Run: headless pygame with SDL's dummy video driver; simulated clock (each Clock.tick advances the game by its frame time, no real sleeping); random seed 0; keys injected as events and as key.get_pressed() state; no mouse input.
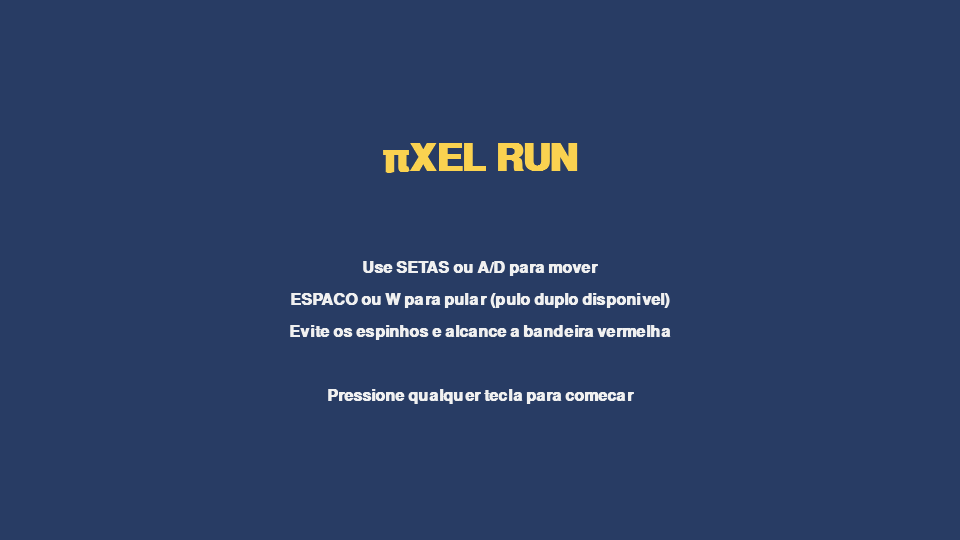
Frame 1 of 4 · flips 1–60 · no input
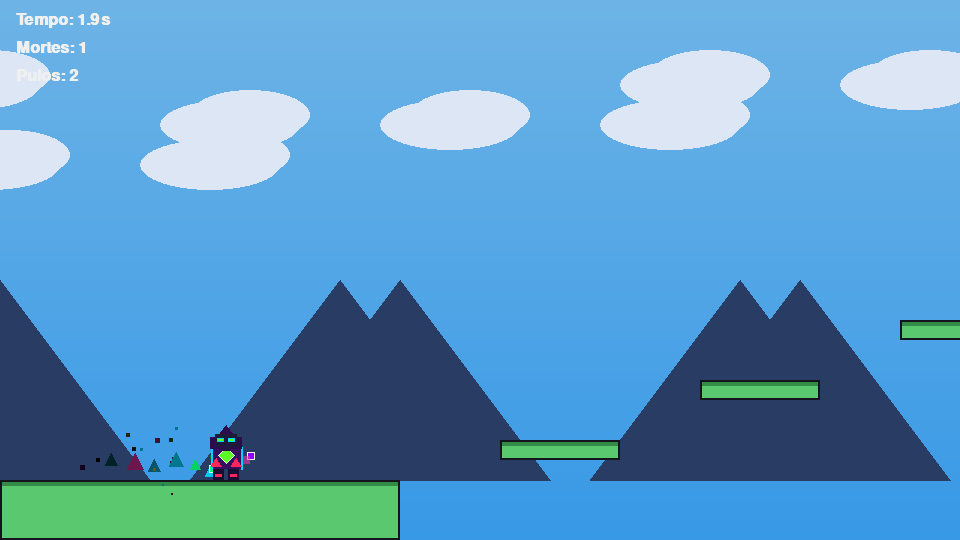
Frame 2 of 4 · flips 61–180 · tapped SPACE, RETURN · held RIGHT (→), D
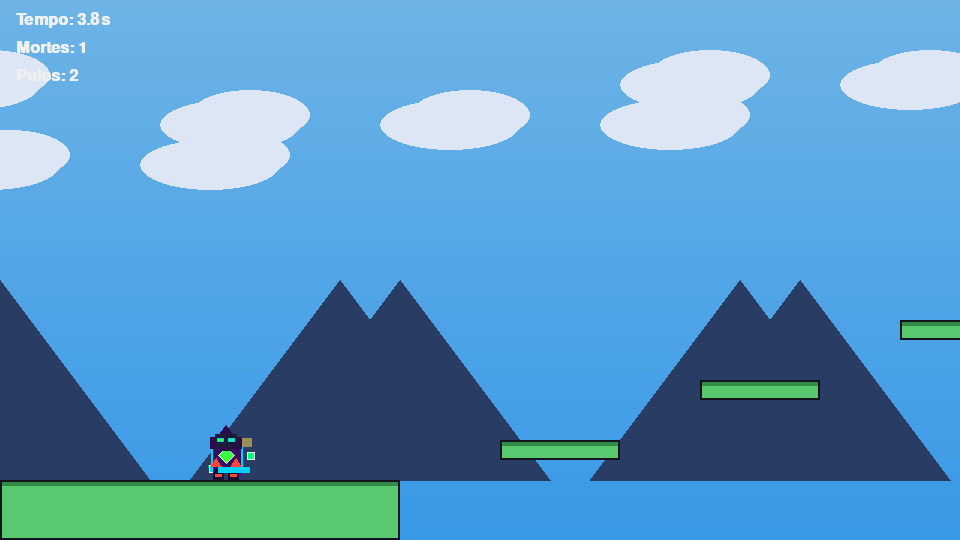
Frame 3 of 4 · flips 181–300 · held DOWN (↓), S
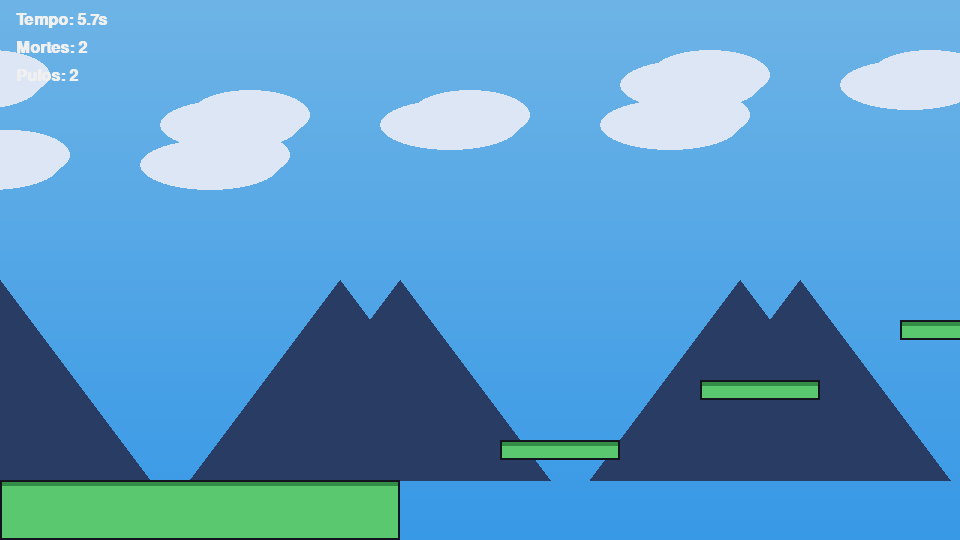
Frame 4 of 4 · flips 301–420 · held LEFT (←), A, UP (↑), W

The pygame program that drew these frames:

import math
import sys
import random

import pygame

pygame.init()

LARGURA, ALTURA = 960, 540
FPS = 60
GRAVIDADE = 0.8
FORCA_PULO = -15
VELOCIDADE = 6

BRANCO = (240, 240, 240)
PRETO = (20, 20, 30)
AZUL_CEU = (110, 180, 230)
AZUL_ESCURO = (40, 60, 100)
VERDE = (90, 200, 110)
VERDE_ESCURO = (50, 140, 70)
VERMELHO = (230, 80, 80)
AMARELO = (250, 210, 80)
LARANJA = (240, 140, 60)
CINZA = (120, 120, 130)
ROXO_NEON = (140, 0, 255)
CIANO = (0, 210, 255)
VERDE_NEON = (0, 255, 120)
ROSA_NEON = (255, 50, 180)

CORES_GLITCH = [CIANO, ROXO_NEON, VERDE_NEON, ROSA_NEON, AMARELO]
FORMULAS = ["π", "Σ", "√2", "∫", "∂", "∞", "x²", "λ", "Δ", "θ", "f(x)", "n!"]

tela = pygame.display.set_mode((LARGURA, ALTURA))
pygame.display.set_caption("πXEL RUN")
clock = pygame.time.Clock()
fonte = pygame.font.SysFont("arial", 24, bold=True)
fonte_grande = pygame.font.SysFont("arial", 56, bold=True)
fonte_formula = pygame.font.SysFont("arial", 13, bold=True)


class Particula:
    def __init__(self, x, y, tipo):
        self.x = float(x)
        self.y = float(y)
        self.tipo = tipo

        if tipo == "triangulo":
            self.vel_x = random.uniform(-1.2, 1.2)
            self.vel_y = random.uniform(-1.8, -0.4)
            self.vida = random.randint(16, 26)
            self.vida_max = self.vida
            self.tamanho = random.randint(4, 9)
            self.cor = random.choice(CORES_GLITCH)

        elif tipo == "formula":
            self.vel_x = random.uniform(-0.7, 0.7)
            self.vel_y = random.uniform(-2.8, -1.2)
            self.vida = random.randint(40, 65)
            self.vida_max = self.vida
            self.texto = random.choice(FORMULAS)
            self.cor = random.choice([CIANO, VERDE_NEON, AMARELO, BRANCO])

        elif tipo == "pixel":
            self.vel_x = random.uniform(-5, 5)
            self.vel_y = random.uniform(-5, 1)
            self.vida = random.randint(8, 22)
            self.vida_max = self.vida
            self.tamanho = random.randint(2, 5)
            self.cor = random.choice(CORES_GLITCH)

    def atualizar(self):
        self.x += self.vel_x
        self.y += self.vel_y
        self.vida -= 1
        if self.tipo == "pixel":
            self.vel_y += 0.4

    def desenhar(self, superficie, camera_x):
        alpha = self.vida / self.vida_max
        sx = int(self.x - camera_x)
        sy = int(self.y)
        cor = tuple(int(c * alpha) for c in self.cor)

        if self.tipo == "triangulo":
            s = self.tamanho
            pygame.draw.polygon(superficie, cor, [(sx, sy - s), (sx - s, sy + s), (sx + s, sy + s)])

        elif self.tipo == "formula":
            txt = fonte_formula.render(self.texto, True, cor)
            superficie.blit(txt, (sx, sy))

        elif self.tipo == "pixel":
            pygame.draw.rect(superficie, cor, (sx, sy, self.tamanho, self.tamanho))


class Jogador:
    def __init__(self, x, y):
        self.largura = 32
        self.altura = 48
        self.rect = pygame.Rect(x, y, self.largura, self.altura)
        self.vel_x = 0
        self.vel_y = 0
        self.no_chao = False
        self.pulos_restantes = 2
        self.spawn = (x, y)
        self.mortes = 0
        self.olhando_direita = True

        self.particulas = []
        self.t = 0
        self.glitch_timer = 0
        self.glitch_dx = 0

    def resetar(self):
        for _ in range(18):
            self.particulas.append(Particula(self.rect.centerx, self.rect.centery, "pixel"))
        self.rect.x, self.rect.y = self.spawn
        self.vel_x = 0
        self.vel_y = 0
        self.pulos_restantes = 2
        self.mortes += 1

    def atualizar(self, teclas, plataformas, perigos, meta):
        self.t += 1
        self.vel_x = 0

        if teclas[pygame.K_LEFT] or teclas[pygame.K_a]:
            self.vel_x = -VELOCIDADE
            self.olhando_direita = False
        if teclas[pygame.K_RIGHT] or teclas[pygame.K_d]:
            self.vel_x = VELOCIDADE
            self.olhando_direita = True

        self.vel_y += GRAVIDADE
        if self.vel_y > 18:
            self.vel_y = 18

        self.rect.x += self.vel_x
        for p in plataformas:
            if self.rect.colliderect(p.rect):
                if self.vel_x > 0:
                    self.rect.right = p.rect.left
                elif self.vel_x < 0:
                    self.rect.left = p.rect.right

        self.rect.y += self.vel_y
        self.no_chao = False
        for p in plataformas:
            if self.rect.colliderect(p.rect):
                if self.vel_y > 0:
                    self.rect.bottom = p.rect.top
                    self.vel_y = 0
                    self.no_chao = True
                    self.pulos_restantes = 2
                elif self.vel_y < 0:
                    self.rect.top = p.rect.bottom
                    self.vel_y = 0

        # Trail de triângulos ao se mover
        if self.vel_x != 0 and self.t % 3 == 0:
            px = self.rect.centerx - (12 if self.olhando_direita else -12)
            py = self.rect.bottom - 10
            self.particulas.append(Particula(px, py, "triangulo"))

        # Glitch periódico + burst de pixels
        if self.t % 90 == 0 or (random.random() < 0.006):
            self.glitch_timer = random.randint(5, 12)
            self.glitch_dx = random.randint(-10, 10)
            for _ in range(12):
                self.particulas.append(Particula(
                    self.rect.centerx + random.randint(-10, 10),
                    self.rect.centery + random.randint(-14, 14),
                    "pixel",
                ))

        if self.glitch_timer > 0:
            self.glitch_timer -= 1

        self.particulas = [p for p in self.particulas if p.vida > 0]
        for p in self.particulas:
            p.atualizar()

        for perigo in perigos:
            if self.rect.colliderect(perigo):
                self.resetar()
                return False

        if self.rect.top > ALTURA + 400:
            self.resetar()
            return False

        if self.rect.colliderect(meta):
            return "vitoria"

        return True

    def pular(self):
        if self.pulos_restantes > 0:
            self.vel_y = FORCA_PULO
            self.pulos_restantes -= 1
            # Fórmulas matemáticas aparecem ao pular
            for _ in range(5):
                self.particulas.append(Particula(
                    self.rect.centerx + random.randint(-10, 10),
                    self.rect.centery + random.randint(-10, 10),
                    "formula",
                ))

    def _cor_ciclica(self, offset=0):
        t = self.t * 0.05
        r = int(127 + 127 * math.sin(t + offset))
        g = int(127 + 127 * math.sin(t + offset + 2.1))
        b = int(127 + 127 * math.sin(t + offset + 4.2))
        return (r, g, b)

    def desenhar(self, superficie, camera_x):
        # Partículas (atrás do personagem)
        for p in self.particulas:
            p.desenhar(superficie, camera_x)

        x = self.rect.x - camera_x
        y = self.rect.y
        W = self.largura   # 32
        H = self.altura    # 48
        cx = x + W // 2

        cor_vivo = self._cor_ciclica(0)
        cor_accent = self._cor_ciclica(2.1)

        # Cubos flutuando ao redor (Mestre da Geometria)
        for i in range(3):
            ang = self.t * 0.035 + i * (2 * math.pi / 3)
            bx = cx + int(math.cos(ang) * 26)
            by = y + H // 2 + int(math.sin(ang) * 16)
            cube_cor = CORES_GLITCH[i % len(CORES_GLITCH)]
            pygame.draw.rect(superficie, cube_cor, (bx - 4, by - 4, 8, 8))
            pygame.draw.rect(superficie, BRANCO, (bx - 4, by - 4, 8, 8), 1)

        # Glitch overlay (Glitch Player — faixa deslocada)
        if self.glitch_timer > 0:
            band_y = y + random.randint(4, H - 12)
            band_h = random.randint(4, 10)
            glitch_cor = random.choice(CORES_GLITCH)
            glitch_surf = pygame.Surface((W + 4, band_h), pygame.SRCALPHA)
            glitch_surf.fill((*glitch_cor, 140))
            superficie.blit(glitch_surf, (x + self.glitch_dx - 2, band_y))

        # ---- Desenhar personagem ----

        # Pernas (Mestre da Geometria — forma geométrica)
        pygame.draw.rect(superficie, (25, 15, 50), (x + 3, y + H - 11, 11, 11))
        pygame.draw.rect(superficie, (25, 15, 50), (x + W - 14, y + H - 11, 11, 11))
        pygame.draw.rect(superficie, cor_accent, (x + 5, y + H - 6, 7, 3))
        pygame.draw.rect(superficie, cor_accent, (x + W - 12, y + H - 6, 7, 3))

        # Corpo / moletom futurista (Hacker Matemático)
        pygame.draw.rect(superficie, (55, 15, 95), (x + 1, y + 15, W - 2, H - 26))

        # Diamante geométrico no peito (Mestre da Geometria)
        ds = 8
        pygame.draw.polygon(superficie, cor_vivo, [
            (cx, y + 23 - ds),
            (cx + ds, y + 23),
            (cx, y + 23 + ds),
            (cx - ds, y + 23),
        ])
        pygame.draw.polygon(superficie, BRANCO, [
            (cx, y + 23 - ds),
            (cx + ds, y + 23),
            (cx, y + 23 + ds),
            (cx - ds, y + 23),
        ], 1)

        # Bordas ciano do moletom (estilo tech)
        pygame.draw.line(superficie, CIANO, (x + 1, y + 15), (x + 1, y + H - 11), 2)
        pygame.draw.line(superficie, CIANO, (x + W - 1, y + 15), (x + W - 1, y + H - 11), 2)

        # Triângulos decorativos laterais do moletom
        pygame.draw.polygon(superficie, cor_accent, [
            (x + 6, y + H - 22), (x + 1, y + H - 14), (x + 11, y + H - 14)
        ])
        pygame.draw.polygon(superficie, cor_accent, [
            (x + W - 6, y + H - 22), (x + W - 11, y + H - 14), (x + W - 1, y + H - 14)
        ])

        # Hood lateral (fundo da capuz)
        pygame.draw.rect(superficie, (45, 12, 75), (x, y + 5, W, 12))

        # Cabeça (Hacker Matemático)
        pygame.draw.rect(superficie, (28, 28, 58), (x + 5, y + 2, 22, 13))

        # Pico da capuz (triângulo — Mestre da Geometria)
        pygame.draw.polygon(superficie, (45, 12, 75), [
            (cx, y - 7), (x + 7, y + 5), (x + W - 7, y + 5)
        ])

        # Redesenha cabeça por cima da capuz
        pygame.draw.rect(superficie, (28, 28, 58), (x + 5, y + 2, 22, 13))

        # Óculos digitais / visor (Hacker Matemático)
        pygame.draw.rect(superficie, CIANO, (x + 7, y + 6, 7, 4))
        pygame.draw.rect(superficie, CIANO, (x + 18, y + 6, 7, 4))
        # Cor interna ciclica dos óculos (efeito de tela digital)
        pygame.draw.rect(superficie, cor_vivo, (x + 8, y + 7, 5, 2))
        pygame.draw.rect(superficie, cor_vivo, (x + 19, y + 7, 5, 2))

        # Glitch corporal — partes do personagem em cores alternadas (Glitch Player)
        if self.glitch_timer > 3:
            glitch_body_cor = random.choice(CORES_GLITCH)
            slice_y = y + random.randint(0, H - 8)
            slice_h = random.randint(3, 7)
            pygame.draw.rect(superficie, glitch_body_cor,
                             (x + self.glitch_dx, slice_y, W, slice_h))

        # Pescoço
        pygame.draw.rect(superficie, (40, 18, 68), (x + 11, y + 15, 10, 4))


class Plataforma:
    def __init__(self, x, y, largura, altura, cor=VERDE):
        self.rect = pygame.Rect(x, y, largura, altura)
        self.cor = cor

    def desenhar(self, superficie, camera_x):
        r = self.rect.copy()
        r.x -= camera_x
        if r.right < 0 or r.left > LARGURA:
            return
        pygame.draw.rect(superficie, self.cor, r)
        topo = pygame.Rect(r.x, r.y, r.width, 6)
        pygame.draw.rect(superficie, VERDE_ESCURO if self.cor == VERDE else CINZA, topo)
        pygame.draw.rect(superficie, PRETO, r, 2)


class PlataformaMovel(Plataforma):
    def __init__(self, x, y, largura, altura, dx, dy, alcance):
        super().__init__(x, y, largura, altura, cor=AMARELO)
        self.origem = (x, y)
        self.dx = dx
        self.dy = dy
        self.alcance = alcance
        self.t = 0

    def atualizar(self):
        self.t += 1
        offset = math.sin(self.t * 0.02) * self.alcance
        self.rect.x = self.origem[0] + int(self.dx * offset)
        self.rect.y = self.origem[1] + int(self.dy * offset)


def criar_fase():
    plataformas = []
    perigos = []

    plataformas.append(Plataforma(0, 480, 400, 60))
    plataformas.append(Plataforma(500, 440, 120, 20))
    plataformas.append(Plataforma(700, 380, 120, 20))
    plataformas.append(Plataforma(900, 320, 120, 20))

    perigos.append(pygame.Rect(1050, 470, 200, 70))

    plataformas.append(Plataforma(1280, 400, 140, 20))
    plataformas.append(Plataforma(1500, 340, 100, 20))
    plataformas.append(PlataformaMovel(1700, 300, 100, 20, 0, 1, 80))
    plataformas.append(Plataforma(1920, 360, 120, 20))

    perigos.append(pygame.Rect(2080, 470, 300, 70))

    plataformas.append(Plataforma(2150, 280, 80, 20))
    plataformas.append(Plataforma(2300, 220, 80, 20))
    plataformas.append(Plataforma(2450, 280, 80, 20))
    plataformas.append(Plataforma(2600, 360, 120, 20))

    plataformas.append(Plataforma(2780, 440, 200, 100))
    perigos.append(pygame.Rect(2980, 510, 220, 30))

    plataformas.append(PlataformaMovel(3050, 380, 100, 20, 1, 0, 120))
    plataformas.append(Plataforma(3300, 360, 100, 20))
    plataformas.append(Plataforma(3480, 300, 100, 20))
    plataformas.append(Plataforma(3660, 240, 100, 20))

    plataformas.append(Plataforma(3850, 200, 80, 20))
    perigos.append(pygame.Rect(3950, 470, 200, 70))

    plataformas.append(Plataforma(4000, 180, 60, 20))
    plataformas.append(Plataforma(4140, 220, 60, 20))
    plataformas.append(Plataforma(4280, 260, 60, 20))
    plataformas.append(Plataforma(4420, 300, 60, 20))

    plataformas.append(Plataforma(4560, 350, 300, 20))
    plataformas.append(Plataforma(4900, 350, 200, 190, cor=VERDE_ESCURO))

    meta = pygame.Rect(4980, 270, 40, 80)

    return plataformas, perigos, meta


def desenhar_fundo(superficie, camera_x):
    for y in range(ALTURA):
        cor = (
            int(AZUL_CEU[0] - y * 0.1),
            int(AZUL_CEU[1] - y * 0.05),
            int(AZUL_CEU[2]),
        )
        pygame.draw.line(superficie, cor, (0, y), (LARGURA, y))

    for i in range(8):
        nx = (i * 700 - camera_x * 0.2) % (LARGURA + 200) - 100
        pygame.draw.ellipse(superficie, (220, 230, 245), (nx, 60 + (i % 3) * 40, 140, 50))
        pygame.draw.ellipse(superficie, (220, 230, 245), (nx + 30, 50 + (i % 3) * 40, 120, 50))

    for i in range(6):
        mx = (i * 400 - camera_x * 0.4) % (LARGURA + 300) - 150
        pygame.draw.polygon(superficie, AZUL_ESCURO, [
            (mx, 480),
            (mx + 150, 280),
            (mx + 300, 480),
        ])


def desenhar_perigo(superficie, rect, camera_x):
    r = rect.copy()
    r.x -= camera_x
    if r.right < 0 or r.left > LARGURA:
        return
    pygame.draw.rect(superficie, PRETO, r)
    n = max(1, r.width // 20)
    for i in range(n):
        x0 = r.x + i * (r.width / n)
        x1 = r.x + (i + 0.5) * (r.width / n)
        x2 = r.x + (i + 1) * (r.width / n)
        pygame.draw.polygon(superficie, VERMELHO, [
            (x0, r.y + 10),
            (x1, r.y - 12),
            (x2, r.y + 10),
        ])


def desenhar_meta(superficie, rect, camera_x, t):
    r = rect.copy()
    r.x -= camera_x
    pygame.draw.rect(superficie, PRETO, (r.x + r.width // 2 - 2, r.y - 80, 4, r.height + 80))
    onda = math.sin(t * 0.1) * 4
    bandeira = [
        (r.x + r.width // 2 + 2, r.y - 80),
        (r.x + r.width // 2 + 50 + onda, r.y - 65),
        (r.x + r.width // 2 + 2, r.y - 50),
    ]
    pygame.draw.polygon(superficie, VERMELHO, bandeira)


def tela_inicial():
    while True:
        for evento in pygame.event.get():
            if evento.type == pygame.QUIT:
                pygame.quit()
                sys.exit()
            if evento.type == pygame.KEYDOWN:
                return

        tela.fill(AZUL_ESCURO)
        titulo = fonte_grande.render("πXEL RUN", True, AMARELO)
        tela.blit(titulo, (LARGURA // 2 - titulo.get_width() // 2, 140))

        linhas = [
            "Use SETAS ou A/D para mover",
            "ESPACO ou W para pular (pulo duplo disponivel)",
            "Evite os espinhos e alcance a bandeira vermelha",
            "",
            "Pressione qualquer tecla para comecar",
        ]
        for i, linha in enumerate(linhas):
            txt = fonte.render(linha, True, BRANCO)
            tela.blit(txt, (LARGURA // 2 - txt.get_width() // 2, 260 + i * 32))

        pygame.display.flip()
        clock.tick(FPS)


def tela_vitoria(tempo, mortes):
    while True:
        for evento in pygame.event.get():
            if evento.type == pygame.QUIT:
                pygame.quit()
                sys.exit()
            if evento.type == pygame.KEYDOWN:
                if evento.key == pygame.K_r:
                    return True
                if evento.key == pygame.K_ESCAPE:
                    return False

        tela.fill(VERDE_ESCURO)
        titulo = fonte_grande.render("VOCE VENCEU!", True, AMARELO)
        tela.blit(titulo, (LARGURA // 2 - titulo.get_width() // 2, 160))

        t_txt = fonte.render(f"Tempo: {tempo:.1f}s   Mortes: {mortes}", True, BRANCO)
        tela.blit(t_txt, (LARGURA // 2 - t_txt.get_width() // 2, 280))

        r_txt = fonte.render("R para jogar de novo   ESC para sair", True, BRANCO)
        tela.blit(r_txt, (LARGURA // 2 - r_txt.get_width() // 2, 340))

        pygame.display.flip()
        clock.tick(FPS)


def jogar():
    jogador = Jogador(60, 400)
    plataformas, perigos, meta = criar_fase()
    camera_x = 0
    t = 0
    inicio = pygame.time.get_ticks()

    while True:
        for evento in pygame.event.get():
            if evento.type == pygame.QUIT:
                pygame.quit()
                sys.exit()
            if evento.type == pygame.KEYDOWN:
                if evento.key in (pygame.K_SPACE, pygame.K_UP, pygame.K_w):
                    jogador.pular()
                if evento.key == pygame.K_r:
                    return jogar()
                if evento.key == pygame.K_ESCAPE:
                    return

        teclas = pygame.key.get_pressed()

        for p in plataformas:
            if isinstance(p, PlataformaMovel):
                p.atualizar()

        resultado = jogador.atualizar(teclas, plataformas, perigos, meta)
        if resultado == "vitoria":
            fim = (pygame.time.get_ticks() - inicio) / 1000.0
            if tela_vitoria(fim, jogador.mortes):
                return jogar()
            return

        alvo_cam = jogador.rect.x - LARGURA // 3
        camera_x += (alvo_cam - camera_x) * 0.1
        if camera_x < 0:
            camera_x = 0

        desenhar_fundo(tela, camera_x)
        for p in plataformas:
            p.desenhar(tela, camera_x)
        for perigo in perigos:
            desenhar_perigo(tela, perigo, camera_x)
        desenhar_meta(tela, meta, camera_x, t)
        jogador.desenhar(tela, camera_x)

        tempo_atual = (pygame.time.get_ticks() - inicio) / 1000.0
        hud1 = fonte.render(f"Tempo: {tempo_atual:.1f}s", True, BRANCO)
        hud2 = fonte.render(f"Mortes: {jogador.mortes}", True, BRANCO)
        hud3 = fonte.render(f"Pulos: {jogador.pulos_restantes}", True, BRANCO)
        tela.blit(hud1, (16, 12))
        tela.blit(hud2, (16, 40))
        tela.blit(hud3, (16, 68))

        t += 1
        pygame.display.flip()
        clock.tick(FPS)


if __name__ == "__main__":
    tela_inicial()
    jogar()
    pygame.quit()
